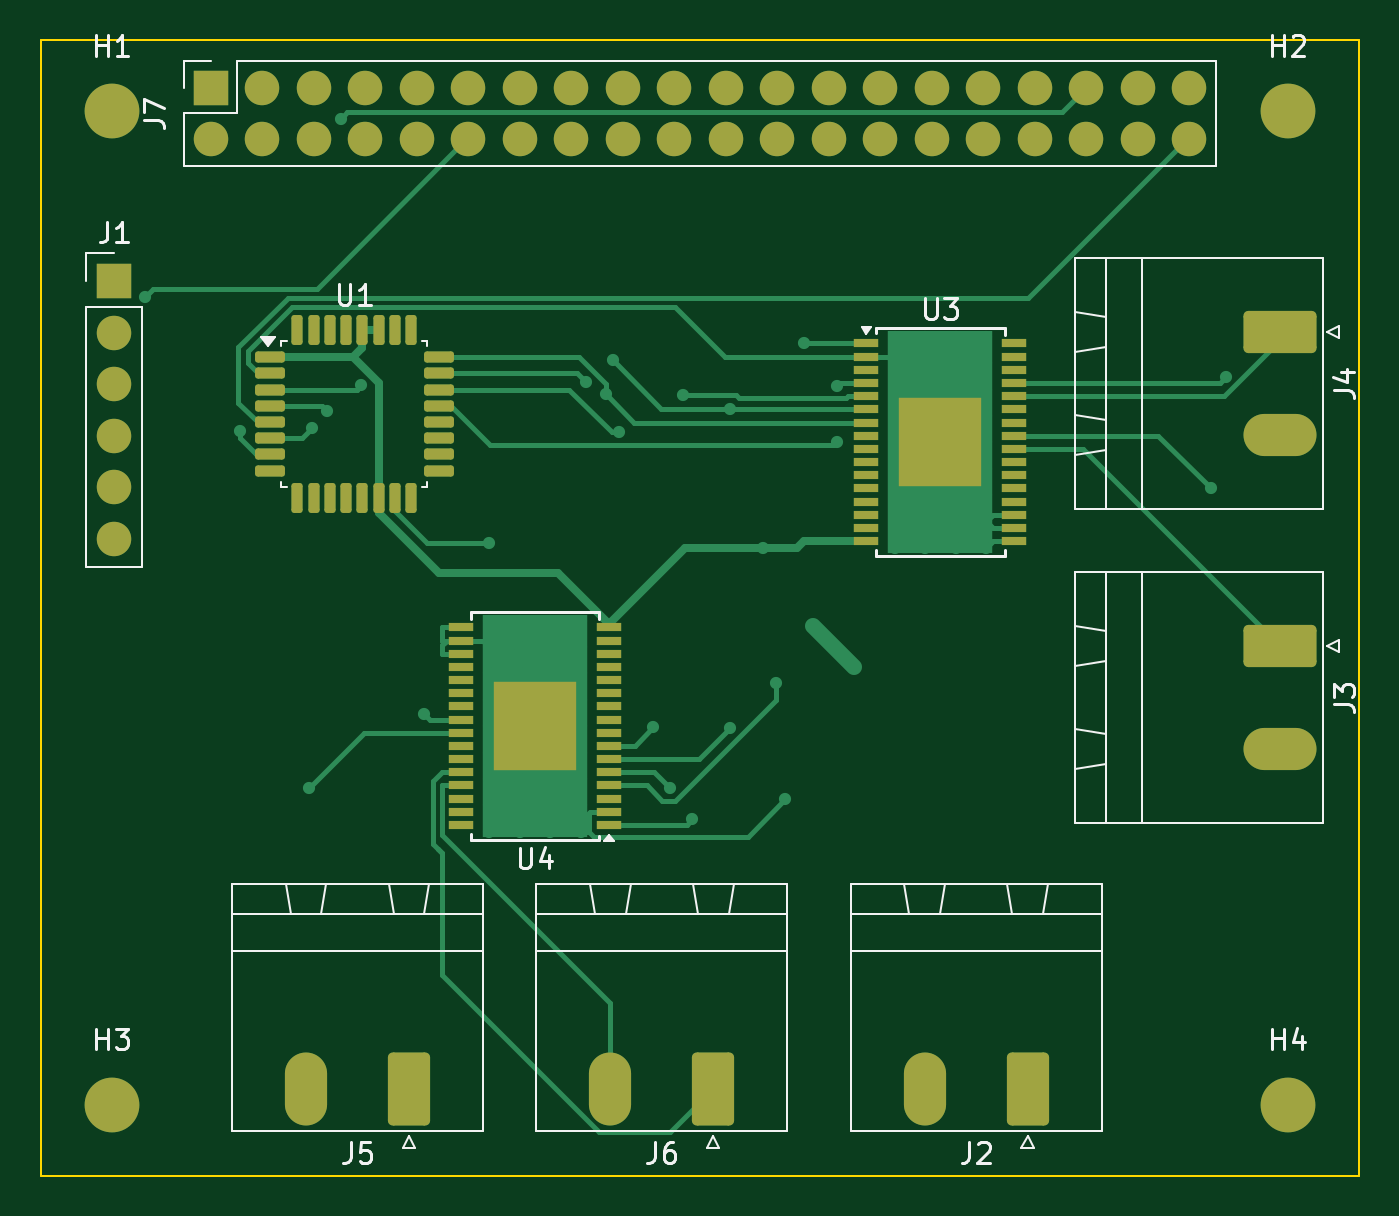
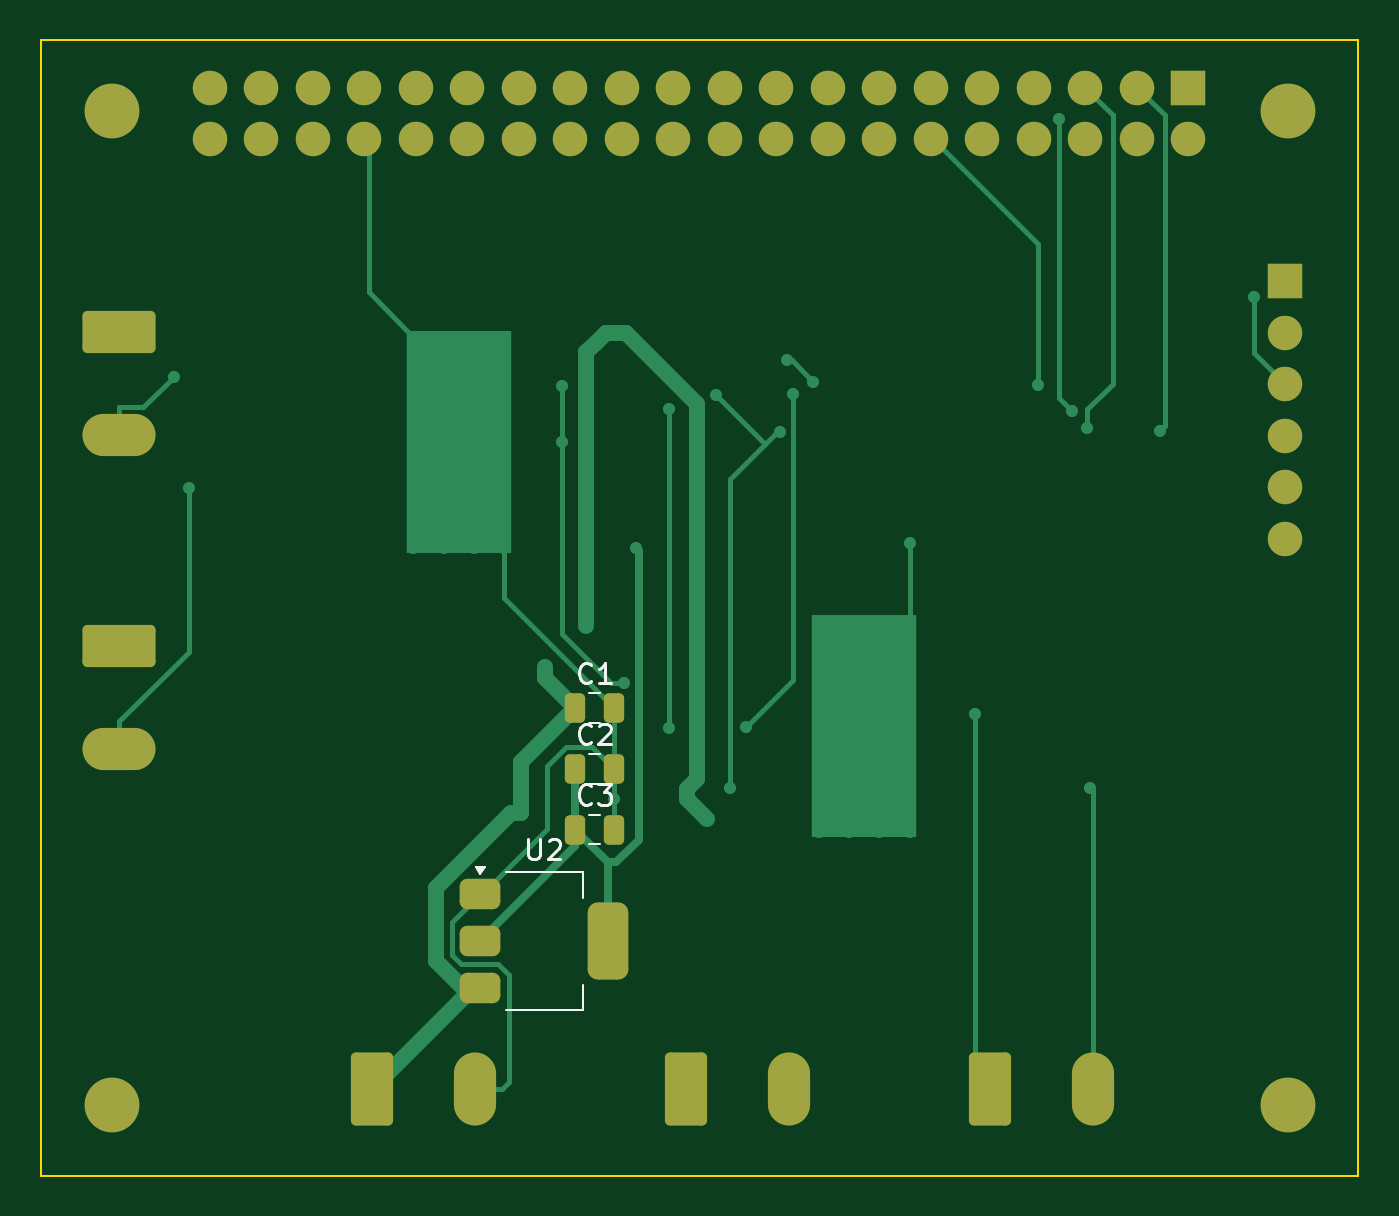
Circuit board: 9 layer files. Board 65.0 x 56.0 mm.
- bottom_copper: dac_amp-B_Cu.gbl (18632 bytes)
- bottom_mask: dac_amp-B_Mask.gbs (3747 bytes)
- paste: dac_amp-B_Paste.gbp (1648 bytes)
- bottom_silk: dac_amp-B_Silkscreen.gbo (5864 bytes)
- outline: dac_amp-Edge_Cuts.gm1 (605 bytes)
- top_copper: dac_amp-F_Cu.gtl (23042 bytes)
- top_mask: dac_amp-F_Mask.gts (5901 bytes)
- paste: dac_amp-F_Paste.gtp (4516 bytes)
- top_silk: dac_amp-F_Silkscreen.gto (16720 bytes)

=== bottom_copper: dac_amp-B_Cu.gbl (18632 bytes, source omitted) ===
=== bottom_mask: dac_amp-B_Mask.gbs ===
%TF.GenerationSoftware,KiCad,Pcbnew,9.0.7*%
%TF.CreationDate,2026-02-04T14:04:17-06:00*%
%TF.ProjectId,dac_amp,6461635f-616d-4702-9e6b-696361645f70,rev?*%
%TF.SameCoordinates,Original*%
%TF.FileFunction,Soldermask,Bot*%
%TF.FilePolarity,Negative*%
%FSLAX46Y46*%
G04 Gerber Fmt 4.6, Leading zero omitted, Abs format (unit mm)*
G04 Created by KiCad (PCBNEW 9.0.7) date 2026-02-04 14:04:17*
%MOMM*%
%LPD*%
G01*
G04 APERTURE LIST*
G04 Aperture macros list*
%AMRoundRect*
0 Rectangle with rounded corners*
0 $1 Rounding radius*
0 $2 $3 $4 $5 $6 $7 $8 $9 X,Y pos of 4 corners*
0 Add a 4 corners polygon primitive as box body*
4,1,4,$2,$3,$4,$5,$6,$7,$8,$9,$2,$3,0*
0 Add four circle primitives for the rounded corners*
1,1,$1+$1,$2,$3*
1,1,$1+$1,$4,$5*
1,1,$1+$1,$6,$7*
1,1,$1+$1,$8,$9*
0 Add four rect primitives between the rounded corners*
20,1,$1+$1,$2,$3,$4,$5,0*
20,1,$1+$1,$4,$5,$6,$7,0*
20,1,$1+$1,$6,$7,$8,$9,0*
20,1,$1+$1,$8,$9,$2,$3,0*%
G04 Aperture macros list end*
%ADD10RoundRect,0.249999X0.790001X1.550001X-0.790001X1.550001X-0.790001X-1.550001X0.790001X-1.550001X0*%
%ADD11O,2.080000X3.600000*%
%ADD12R,1.700000X1.700000*%
%ADD13C,1.700000*%
%ADD14RoundRect,0.249999X-1.550001X0.790001X-1.550001X-0.790001X1.550001X-0.790001X1.550001X0.790001X0*%
%ADD15O,3.600000X2.080000*%
%ADD16C,2.700000*%
%ADD17RoundRect,0.375000X0.625000X0.375000X-0.625000X0.375000X-0.625000X-0.375000X0.625000X-0.375000X0*%
%ADD18RoundRect,0.500000X0.500000X1.400000X-0.500000X1.400000X-0.500000X-1.400000X0.500000X-1.400000X0*%
%ADD19RoundRect,0.250000X0.250000X0.475000X-0.250000X0.475000X-0.250000X-0.475000X0.250000X-0.475000X0*%
G04 APERTURE END LIST*
D10*
%TO.C,J5*%
X119545000Y-86277500D03*
D11*
X114465000Y-86277500D03*
%TD*%
D10*
%TO.C,J6*%
X134545000Y-86277500D03*
D11*
X129465000Y-86277500D03*
%TD*%
D12*
%TO.C,J7*%
X109765321Y-36909266D03*
D13*
X109765321Y-39449266D03*
X112305321Y-36909266D03*
X112305321Y-39449266D03*
X114845321Y-36909266D03*
X114845321Y-39449266D03*
X117385321Y-36909266D03*
X117385321Y-39449266D03*
X119925321Y-36909266D03*
X119925321Y-39449266D03*
X122465321Y-36909266D03*
X122465321Y-39449266D03*
X125005321Y-36909266D03*
X125005321Y-39449266D03*
X127545321Y-36909266D03*
X127545321Y-39449266D03*
X130085321Y-36909266D03*
X130085321Y-39449266D03*
X132625321Y-36909266D03*
X132625321Y-39449266D03*
X135165321Y-36909266D03*
X135165321Y-39449266D03*
X137705321Y-36909266D03*
X137705321Y-39449266D03*
X140245321Y-36909266D03*
X140245321Y-39449266D03*
X142785321Y-36909266D03*
X142785321Y-39449266D03*
X145325321Y-36909266D03*
X145325321Y-39449266D03*
X147865321Y-36909266D03*
X147865321Y-39449266D03*
X150405321Y-36909266D03*
X150405321Y-39449266D03*
X152945321Y-36909266D03*
X152945321Y-39449266D03*
X155485321Y-36909266D03*
X155485321Y-39449266D03*
X158025321Y-36909266D03*
X158025321Y-39449266D03*
%TD*%
D14*
%TO.C,J4*%
X162500000Y-48955000D03*
D15*
X162500000Y-54035000D03*
%TD*%
D16*
%TO.C,H1*%
X104875000Y-38067500D03*
%TD*%
%TO.C,H2*%
X162875000Y-38067500D03*
%TD*%
%TO.C,H3*%
X104875000Y-87067500D03*
%TD*%
%TO.C,H4*%
X162875000Y-87067500D03*
%TD*%
D12*
%TO.C,J1*%
X105000000Y-46460000D03*
D13*
X105000000Y-49000000D03*
X105000000Y-51540000D03*
X105000000Y-54080000D03*
X105000000Y-56620000D03*
X105000000Y-59160000D03*
%TD*%
D14*
%TO.C,J3*%
X162500000Y-64455000D03*
D15*
X162500000Y-69535000D03*
%TD*%
D10*
%TO.C,J2*%
X150045000Y-86277500D03*
D11*
X144965000Y-86277500D03*
%TD*%
D17*
%TO.C,U2*%
X144700000Y-76700000D03*
X144700000Y-79000000D03*
D18*
X138400000Y-79000000D03*
D17*
X144700000Y-81300000D03*
%TD*%
D19*
%TO.C,C1*%
X140000000Y-67500000D03*
X138100000Y-67500000D03*
%TD*%
%TO.C,C3*%
X140000000Y-73500000D03*
X138100000Y-73500000D03*
%TD*%
%TO.C,C2*%
X140000000Y-70500000D03*
X138100000Y-70500000D03*
%TD*%
M02*

=== paste: dac_amp-B_Paste.gbp (1648 bytes, source withheld) ===
=== bottom_silk: dac_amp-B_Silkscreen.gbo ===
%TF.GenerationSoftware,KiCad,Pcbnew,9.0.7*%
%TF.CreationDate,2026-02-04T14:04:17-06:00*%
%TF.ProjectId,dac_amp,6461635f-616d-4702-9e6b-696361645f70,rev?*%
%TF.SameCoordinates,Original*%
%TF.FileFunction,Legend,Bot*%
%TF.FilePolarity,Positive*%
%FSLAX46Y46*%
G04 Gerber Fmt 4.6, Leading zero omitted, Abs format (unit mm)*
G04 Created by KiCad (PCBNEW 9.0.7) date 2026-02-04 14:04:17*
%MOMM*%
%LPD*%
G01*
G04 APERTURE LIST*
%ADD10C,0.150000*%
%ADD11C,0.120000*%
G04 APERTURE END LIST*
D10*
X142311904Y-73954819D02*
X142311904Y-74764342D01*
X142311904Y-74764342D02*
X142264285Y-74859580D01*
X142264285Y-74859580D02*
X142216666Y-74907200D01*
X142216666Y-74907200D02*
X142121428Y-74954819D01*
X142121428Y-74954819D02*
X141930952Y-74954819D01*
X141930952Y-74954819D02*
X141835714Y-74907200D01*
X141835714Y-74907200D02*
X141788095Y-74859580D01*
X141788095Y-74859580D02*
X141740476Y-74764342D01*
X141740476Y-74764342D02*
X141740476Y-73954819D01*
X141311904Y-74050057D02*
X141264285Y-74002438D01*
X141264285Y-74002438D02*
X141169047Y-73954819D01*
X141169047Y-73954819D02*
X140930952Y-73954819D01*
X140930952Y-73954819D02*
X140835714Y-74002438D01*
X140835714Y-74002438D02*
X140788095Y-74050057D01*
X140788095Y-74050057D02*
X140740476Y-74145295D01*
X140740476Y-74145295D02*
X140740476Y-74240533D01*
X140740476Y-74240533D02*
X140788095Y-74383390D01*
X140788095Y-74383390D02*
X141359523Y-74954819D01*
X141359523Y-74954819D02*
X140740476Y-74954819D01*
X139216666Y-66179580D02*
X139264285Y-66227200D01*
X139264285Y-66227200D02*
X139407142Y-66274819D01*
X139407142Y-66274819D02*
X139502380Y-66274819D01*
X139502380Y-66274819D02*
X139645237Y-66227200D01*
X139645237Y-66227200D02*
X139740475Y-66131961D01*
X139740475Y-66131961D02*
X139788094Y-66036723D01*
X139788094Y-66036723D02*
X139835713Y-65846247D01*
X139835713Y-65846247D02*
X139835713Y-65703390D01*
X139835713Y-65703390D02*
X139788094Y-65512914D01*
X139788094Y-65512914D02*
X139740475Y-65417676D01*
X139740475Y-65417676D02*
X139645237Y-65322438D01*
X139645237Y-65322438D02*
X139502380Y-65274819D01*
X139502380Y-65274819D02*
X139407142Y-65274819D01*
X139407142Y-65274819D02*
X139264285Y-65322438D01*
X139264285Y-65322438D02*
X139216666Y-65370057D01*
X138264285Y-66274819D02*
X138835713Y-66274819D01*
X138549999Y-66274819D02*
X138549999Y-65274819D01*
X138549999Y-65274819D02*
X138645237Y-65417676D01*
X138645237Y-65417676D02*
X138740475Y-65512914D01*
X138740475Y-65512914D02*
X138835713Y-65560533D01*
X139216666Y-72179580D02*
X139264285Y-72227200D01*
X139264285Y-72227200D02*
X139407142Y-72274819D01*
X139407142Y-72274819D02*
X139502380Y-72274819D01*
X139502380Y-72274819D02*
X139645237Y-72227200D01*
X139645237Y-72227200D02*
X139740475Y-72131961D01*
X139740475Y-72131961D02*
X139788094Y-72036723D01*
X139788094Y-72036723D02*
X139835713Y-71846247D01*
X139835713Y-71846247D02*
X139835713Y-71703390D01*
X139835713Y-71703390D02*
X139788094Y-71512914D01*
X139788094Y-71512914D02*
X139740475Y-71417676D01*
X139740475Y-71417676D02*
X139645237Y-71322438D01*
X139645237Y-71322438D02*
X139502380Y-71274819D01*
X139502380Y-71274819D02*
X139407142Y-71274819D01*
X139407142Y-71274819D02*
X139264285Y-71322438D01*
X139264285Y-71322438D02*
X139216666Y-71370057D01*
X138883332Y-71274819D02*
X138264285Y-71274819D01*
X138264285Y-71274819D02*
X138597618Y-71655771D01*
X138597618Y-71655771D02*
X138454761Y-71655771D01*
X138454761Y-71655771D02*
X138359523Y-71703390D01*
X138359523Y-71703390D02*
X138311904Y-71751009D01*
X138311904Y-71751009D02*
X138264285Y-71846247D01*
X138264285Y-71846247D02*
X138264285Y-72084342D01*
X138264285Y-72084342D02*
X138311904Y-72179580D01*
X138311904Y-72179580D02*
X138359523Y-72227200D01*
X138359523Y-72227200D02*
X138454761Y-72274819D01*
X138454761Y-72274819D02*
X138740475Y-72274819D01*
X138740475Y-72274819D02*
X138835713Y-72227200D01*
X138835713Y-72227200D02*
X138883332Y-72179580D01*
X139216666Y-69179580D02*
X139264285Y-69227200D01*
X139264285Y-69227200D02*
X139407142Y-69274819D01*
X139407142Y-69274819D02*
X139502380Y-69274819D01*
X139502380Y-69274819D02*
X139645237Y-69227200D01*
X139645237Y-69227200D02*
X139740475Y-69131961D01*
X139740475Y-69131961D02*
X139788094Y-69036723D01*
X139788094Y-69036723D02*
X139835713Y-68846247D01*
X139835713Y-68846247D02*
X139835713Y-68703390D01*
X139835713Y-68703390D02*
X139788094Y-68512914D01*
X139788094Y-68512914D02*
X139740475Y-68417676D01*
X139740475Y-68417676D02*
X139645237Y-68322438D01*
X139645237Y-68322438D02*
X139502380Y-68274819D01*
X139502380Y-68274819D02*
X139407142Y-68274819D01*
X139407142Y-68274819D02*
X139264285Y-68322438D01*
X139264285Y-68322438D02*
X139216666Y-68370057D01*
X138835713Y-68370057D02*
X138788094Y-68322438D01*
X138788094Y-68322438D02*
X138692856Y-68274819D01*
X138692856Y-68274819D02*
X138454761Y-68274819D01*
X138454761Y-68274819D02*
X138359523Y-68322438D01*
X138359523Y-68322438D02*
X138311904Y-68370057D01*
X138311904Y-68370057D02*
X138264285Y-68465295D01*
X138264285Y-68465295D02*
X138264285Y-68560533D01*
X138264285Y-68560533D02*
X138311904Y-68703390D01*
X138311904Y-68703390D02*
X138883332Y-69274819D01*
X138883332Y-69274819D02*
X138264285Y-69274819D01*
D11*
%TO.C,U2*%
X139640000Y-75590000D02*
X139640000Y-76850000D01*
X139640000Y-82410000D02*
X139640000Y-81150000D01*
X143400000Y-75590000D02*
X139640000Y-75590000D01*
X143400000Y-82410000D02*
X139640000Y-82410000D01*
X144680000Y-75690000D02*
X144440000Y-75360000D01*
X144920000Y-75360000D01*
X144680000Y-75690000D01*
G36*
X144680000Y-75690000D02*
G01*
X144440000Y-75360000D01*
X144920000Y-75360000D01*
X144680000Y-75690000D01*
G37*
%TO.C,C1*%
X139311252Y-66765000D02*
X138788748Y-66765000D01*
X139311252Y-68235000D02*
X138788748Y-68235000D01*
%TO.C,C3*%
X139311252Y-72765000D02*
X138788748Y-72765000D01*
X139311252Y-74235000D02*
X138788748Y-74235000D01*
%TO.C,C2*%
X139311252Y-69765000D02*
X138788748Y-69765000D01*
X139311252Y-71235000D02*
X138788748Y-71235000D01*
%TD*%
M02*

=== outline: dac_amp-Edge_Cuts.gm1 ===
%TF.GenerationSoftware,KiCad,Pcbnew,9.0.7*%
%TF.CreationDate,2026-02-04T14:04:17-06:00*%
%TF.ProjectId,dac_amp,6461635f-616d-4702-9e6b-696361645f70,rev?*%
%TF.SameCoordinates,Original*%
%TF.FileFunction,Profile,NP*%
%FSLAX46Y46*%
G04 Gerber Fmt 4.6, Leading zero omitted, Abs format (unit mm)*
G04 Created by KiCad (PCBNEW 9.0.7) date 2026-02-04 14:04:17*
%MOMM*%
%LPD*%
G01*
G04 APERTURE LIST*
%TA.AperFunction,Profile*%
%ADD10C,0.100000*%
%TD*%
G04 APERTURE END LIST*
D10*
X101375000Y-34567500D02*
X166375000Y-34567500D01*
X166375000Y-90567500D01*
X101375000Y-90567500D01*
X101375000Y-34567500D01*
M02*

=== top_copper: dac_amp-F_Cu.gtl (23042 bytes, source omitted) ===
=== top_mask: dac_amp-F_Mask.gts ===
%TF.GenerationSoftware,KiCad,Pcbnew,9.0.7*%
%TF.CreationDate,2026-02-04T14:04:17-06:00*%
%TF.ProjectId,dac_amp,6461635f-616d-4702-9e6b-696361645f70,rev?*%
%TF.SameCoordinates,Original*%
%TF.FileFunction,Soldermask,Top*%
%TF.FilePolarity,Negative*%
%FSLAX46Y46*%
G04 Gerber Fmt 4.6, Leading zero omitted, Abs format (unit mm)*
G04 Created by KiCad (PCBNEW 9.0.7) date 2026-02-04 14:04:17*
%MOMM*%
%LPD*%
G01*
G04 APERTURE LIST*
G04 Aperture macros list*
%AMRoundRect*
0 Rectangle with rounded corners*
0 $1 Rounding radius*
0 $2 $3 $4 $5 $6 $7 $8 $9 X,Y pos of 4 corners*
0 Add a 4 corners polygon primitive as box body*
4,1,4,$2,$3,$4,$5,$6,$7,$8,$9,$2,$3,0*
0 Add four circle primitives for the rounded corners*
1,1,$1+$1,$2,$3*
1,1,$1+$1,$4,$5*
1,1,$1+$1,$6,$7*
1,1,$1+$1,$8,$9*
0 Add four rect primitives between the rounded corners*
20,1,$1+$1,$2,$3,$4,$5,0*
20,1,$1+$1,$4,$5,$6,$7,0*
20,1,$1+$1,$6,$7,$8,$9,0*
20,1,$1+$1,$8,$9,$2,$3,0*%
G04 Aperture macros list end*
%ADD10R,4.110000X4.360000*%
%ADD11R,1.200000X0.400000*%
%ADD12RoundRect,0.137500X-0.600000X-0.137500X0.600000X-0.137500X0.600000X0.137500X-0.600000X0.137500X0*%
%ADD13RoundRect,0.137500X-0.137500X-0.600000X0.137500X-0.600000X0.137500X0.600000X-0.137500X0.600000X0*%
%ADD14RoundRect,0.249999X0.790001X1.550001X-0.790001X1.550001X-0.790001X-1.550001X0.790001X-1.550001X0*%
%ADD15O,2.080000X3.600000*%
%ADD16R,1.700000X1.700000*%
%ADD17C,1.700000*%
%ADD18RoundRect,0.249999X-1.550001X0.790001X-1.550001X-0.790001X1.550001X-0.790001X1.550001X0.790001X0*%
%ADD19O,3.600000X2.080000*%
%ADD20C,2.700000*%
G04 APERTURE END LIST*
D10*
%TO.C,U4*%
X125750000Y-68400000D03*
D11*
X129400000Y-73275000D03*
X129400000Y-72625000D03*
X129400000Y-71975000D03*
X129400000Y-71325000D03*
X129400000Y-70675000D03*
X129400000Y-70025000D03*
X129400000Y-69375000D03*
X129400000Y-68725000D03*
X129400000Y-68075000D03*
X129400000Y-67425000D03*
X129400000Y-66775000D03*
X129400000Y-66125000D03*
X129400000Y-65475000D03*
X129400000Y-64825000D03*
X129400000Y-64175000D03*
X129400000Y-63525000D03*
X122100000Y-63525000D03*
X122100000Y-64175000D03*
X122100000Y-64825000D03*
X122100000Y-65475000D03*
X122100000Y-66125000D03*
X122100000Y-66775000D03*
X122100000Y-67425000D03*
X122100000Y-68075000D03*
X122100000Y-68725000D03*
X122100000Y-69375000D03*
X122100000Y-70025000D03*
X122100000Y-70675000D03*
X122100000Y-71325000D03*
X122100000Y-71975000D03*
X122100000Y-72625000D03*
X122100000Y-73275000D03*
%TD*%
D12*
%TO.C,U1*%
X112675000Y-50200000D03*
X112675000Y-51000000D03*
X112675000Y-51800000D03*
X112675000Y-52600000D03*
X112675000Y-53400000D03*
X112675000Y-54200000D03*
X112675000Y-55000000D03*
X112675000Y-55800000D03*
D13*
X114037500Y-57162500D03*
X114837500Y-57162500D03*
X115637500Y-57162500D03*
X116437500Y-57162500D03*
X117237500Y-57162500D03*
X118037500Y-57162500D03*
X118837500Y-57162500D03*
X119637500Y-57162500D03*
D12*
X121000000Y-55800000D03*
X121000000Y-55000000D03*
X121000000Y-54200000D03*
X121000000Y-53400000D03*
X121000000Y-52600000D03*
X121000000Y-51800000D03*
X121000000Y-51000000D03*
X121000000Y-50200000D03*
D13*
X119637500Y-48837500D03*
X118837500Y-48837500D03*
X118037500Y-48837500D03*
X117237500Y-48837500D03*
X116437500Y-48837500D03*
X115637500Y-48837500D03*
X114837500Y-48837500D03*
X114037500Y-48837500D03*
%TD*%
D14*
%TO.C,J5*%
X119545000Y-86277500D03*
D15*
X114465000Y-86277500D03*
%TD*%
D14*
%TO.C,J6*%
X134545000Y-86277500D03*
D15*
X129465000Y-86277500D03*
%TD*%
D16*
%TO.C,J7*%
X109765321Y-36909266D03*
D17*
X109765321Y-39449266D03*
X112305321Y-36909266D03*
X112305321Y-39449266D03*
X114845321Y-36909266D03*
X114845321Y-39449266D03*
X117385321Y-36909266D03*
X117385321Y-39449266D03*
X119925321Y-36909266D03*
X119925321Y-39449266D03*
X122465321Y-36909266D03*
X122465321Y-39449266D03*
X125005321Y-36909266D03*
X125005321Y-39449266D03*
X127545321Y-36909266D03*
X127545321Y-39449266D03*
X130085321Y-36909266D03*
X130085321Y-39449266D03*
X132625321Y-36909266D03*
X132625321Y-39449266D03*
X135165321Y-36909266D03*
X135165321Y-39449266D03*
X137705321Y-36909266D03*
X137705321Y-39449266D03*
X140245321Y-36909266D03*
X140245321Y-39449266D03*
X142785321Y-36909266D03*
X142785321Y-39449266D03*
X145325321Y-36909266D03*
X145325321Y-39449266D03*
X147865321Y-36909266D03*
X147865321Y-39449266D03*
X150405321Y-36909266D03*
X150405321Y-39449266D03*
X152945321Y-36909266D03*
X152945321Y-39449266D03*
X155485321Y-36909266D03*
X155485321Y-39449266D03*
X158025321Y-36909266D03*
X158025321Y-39449266D03*
%TD*%
D18*
%TO.C,J4*%
X162500000Y-48955000D03*
D19*
X162500000Y-54035000D03*
%TD*%
D20*
%TO.C,H1*%
X104875000Y-38067500D03*
%TD*%
%TO.C,H2*%
X162875000Y-38067500D03*
%TD*%
%TO.C,H3*%
X104875000Y-87067500D03*
%TD*%
%TO.C,H4*%
X162875000Y-87067500D03*
%TD*%
D16*
%TO.C,J1*%
X105000000Y-46460000D03*
D17*
X105000000Y-49000000D03*
X105000000Y-51540000D03*
X105000000Y-54080000D03*
X105000000Y-56620000D03*
X105000000Y-59160000D03*
%TD*%
D10*
%TO.C,U3*%
X145750000Y-54400000D03*
D11*
X142100000Y-49525000D03*
X142100000Y-50175000D03*
X142100000Y-50825000D03*
X142100000Y-51475000D03*
X142100000Y-52125000D03*
X142100000Y-52775000D03*
X142100000Y-53425000D03*
X142100000Y-54075000D03*
X142100000Y-54725000D03*
X142100000Y-55375000D03*
X142100000Y-56025000D03*
X142100000Y-56675000D03*
X142100000Y-57325000D03*
X142100000Y-57975000D03*
X142100000Y-58625000D03*
X142100000Y-59275000D03*
X149400000Y-59275000D03*
X149400000Y-58625000D03*
X149400000Y-57975000D03*
X149400000Y-57325000D03*
X149400000Y-56675000D03*
X149400000Y-56025000D03*
X149400000Y-55375000D03*
X149400000Y-54725000D03*
X149400000Y-54075000D03*
X149400000Y-53425000D03*
X149400000Y-52775000D03*
X149400000Y-52125000D03*
X149400000Y-51475000D03*
X149400000Y-50825000D03*
X149400000Y-50175000D03*
X149400000Y-49525000D03*
%TD*%
D18*
%TO.C,J3*%
X162500000Y-64455000D03*
D19*
X162500000Y-69535000D03*
%TD*%
D14*
%TO.C,J2*%
X150045000Y-86277500D03*
D15*
X144965000Y-86277500D03*
%TD*%
M02*

=== paste: dac_amp-F_Paste.gtp ===
%TF.GenerationSoftware,KiCad,Pcbnew,9.0.7*%
%TF.CreationDate,2026-02-04T14:04:17-06:00*%
%TF.ProjectId,dac_amp,6461635f-616d-4702-9e6b-696361645f70,rev?*%
%TF.SameCoordinates,Original*%
%TF.FileFunction,Paste,Top*%
%TF.FilePolarity,Positive*%
%FSLAX46Y46*%
G04 Gerber Fmt 4.6, Leading zero omitted, Abs format (unit mm)*
G04 Created by KiCad (PCBNEW 9.0.7) date 2026-02-04 14:04:17*
%MOMM*%
%LPD*%
G01*
G04 APERTURE LIST*
G04 Aperture macros list*
%AMRoundRect*
0 Rectangle with rounded corners*
0 $1 Rounding radius*
0 $2 $3 $4 $5 $6 $7 $8 $9 X,Y pos of 4 corners*
0 Add a 4 corners polygon primitive as box body*
4,1,4,$2,$3,$4,$5,$6,$7,$8,$9,$2,$3,0*
0 Add four circle primitives for the rounded corners*
1,1,$1+$1,$2,$3*
1,1,$1+$1,$4,$5*
1,1,$1+$1,$6,$7*
1,1,$1+$1,$8,$9*
0 Add four rect primitives between the rounded corners*
20,1,$1+$1,$2,$3,$4,$5,0*
20,1,$1+$1,$4,$5,$6,$7,0*
20,1,$1+$1,$6,$7,$8,$9,0*
20,1,$1+$1,$8,$9,$2,$3,0*%
G04 Aperture macros list end*
%ADD10R,0.930000X0.550000*%
%ADD11R,0.930000X1.000000*%
%ADD12R,1.200000X0.550000*%
%ADD13R,1.200000X1.000000*%
%ADD14R,1.200000X0.400000*%
%ADD15RoundRect,0.137500X-0.600000X-0.137500X0.600000X-0.137500X0.600000X0.137500X-0.600000X0.137500X0*%
%ADD16RoundRect,0.137500X-0.137500X-0.600000X0.137500X-0.600000X0.137500X0.600000X-0.137500X0.600000X0*%
G04 APERTURE END LIST*
D10*
%TO.C,U4*%
X127115000Y-70125000D03*
D11*
X127115000Y-69050000D03*
X127115000Y-67750000D03*
D10*
X127115000Y-66675000D03*
D12*
X125750000Y-70125000D03*
D13*
X125750000Y-69050000D03*
X125750000Y-67750000D03*
D12*
X125750000Y-66675000D03*
D10*
X124385000Y-70125000D03*
D11*
X124385000Y-69050000D03*
X124385000Y-67750000D03*
D10*
X124385000Y-66675000D03*
D14*
X129400000Y-73275000D03*
X129400000Y-72625000D03*
X129400000Y-71975000D03*
X129400000Y-71325000D03*
X129400000Y-70675000D03*
X129400000Y-70025000D03*
X129400000Y-69375000D03*
X129400000Y-68725000D03*
X129400000Y-68075000D03*
X129400000Y-67425000D03*
X129400000Y-66775000D03*
X129400000Y-66125000D03*
X129400000Y-65475000D03*
X129400000Y-64825000D03*
X129400000Y-64175000D03*
X129400000Y-63525000D03*
X122100000Y-63525000D03*
X122100000Y-64175000D03*
X122100000Y-64825000D03*
X122100000Y-65475000D03*
X122100000Y-66125000D03*
X122100000Y-66775000D03*
X122100000Y-67425000D03*
X122100000Y-68075000D03*
X122100000Y-68725000D03*
X122100000Y-69375000D03*
X122100000Y-70025000D03*
X122100000Y-70675000D03*
X122100000Y-71325000D03*
X122100000Y-71975000D03*
X122100000Y-72625000D03*
X122100000Y-73275000D03*
%TD*%
D15*
%TO.C,U1*%
X112675000Y-50200000D03*
X112675000Y-51000000D03*
X112675000Y-51800000D03*
X112675000Y-52600000D03*
X112675000Y-53400000D03*
X112675000Y-54200000D03*
X112675000Y-55000000D03*
X112675000Y-55800000D03*
D16*
X114037500Y-57162500D03*
X114837500Y-57162500D03*
X115637500Y-57162500D03*
X116437500Y-57162500D03*
X117237500Y-57162500D03*
X118037500Y-57162500D03*
X118837500Y-57162500D03*
X119637500Y-57162500D03*
D15*
X121000000Y-55800000D03*
X121000000Y-55000000D03*
X121000000Y-54200000D03*
X121000000Y-53400000D03*
X121000000Y-52600000D03*
X121000000Y-51800000D03*
X121000000Y-51000000D03*
X121000000Y-50200000D03*
D16*
X119637500Y-48837500D03*
X118837500Y-48837500D03*
X118037500Y-48837500D03*
X117237500Y-48837500D03*
X116437500Y-48837500D03*
X115637500Y-48837500D03*
X114837500Y-48837500D03*
X114037500Y-48837500D03*
%TD*%
D10*
%TO.C,U3*%
X144385000Y-52675000D03*
D11*
X144385000Y-53750000D03*
X144385000Y-55050000D03*
D10*
X144385000Y-56125000D03*
D12*
X145750000Y-52675000D03*
D13*
X145750000Y-53750000D03*
X145750000Y-55050000D03*
D12*
X145750000Y-56125000D03*
D10*
X147115000Y-52675000D03*
D11*
X147115000Y-53750000D03*
X147115000Y-55050000D03*
D10*
X147115000Y-56125000D03*
D14*
X142100000Y-49525000D03*
X142100000Y-50175000D03*
X142100000Y-50825000D03*
X142100000Y-51475000D03*
X142100000Y-52125000D03*
X142100000Y-52775000D03*
X142100000Y-53425000D03*
X142100000Y-54075000D03*
X142100000Y-54725000D03*
X142100000Y-55375000D03*
X142100000Y-56025000D03*
X142100000Y-56675000D03*
X142100000Y-57325000D03*
X142100000Y-57975000D03*
X142100000Y-58625000D03*
X142100000Y-59275000D03*
X149400000Y-59275000D03*
X149400000Y-58625000D03*
X149400000Y-57975000D03*
X149400000Y-57325000D03*
X149400000Y-56675000D03*
X149400000Y-56025000D03*
X149400000Y-55375000D03*
X149400000Y-54725000D03*
X149400000Y-54075000D03*
X149400000Y-53425000D03*
X149400000Y-52775000D03*
X149400000Y-52125000D03*
X149400000Y-51475000D03*
X149400000Y-50825000D03*
X149400000Y-50175000D03*
X149400000Y-49525000D03*
%TD*%
M02*

=== top_silk: dac_amp-F_Silkscreen.gto (16720 bytes, source omitted) ===
